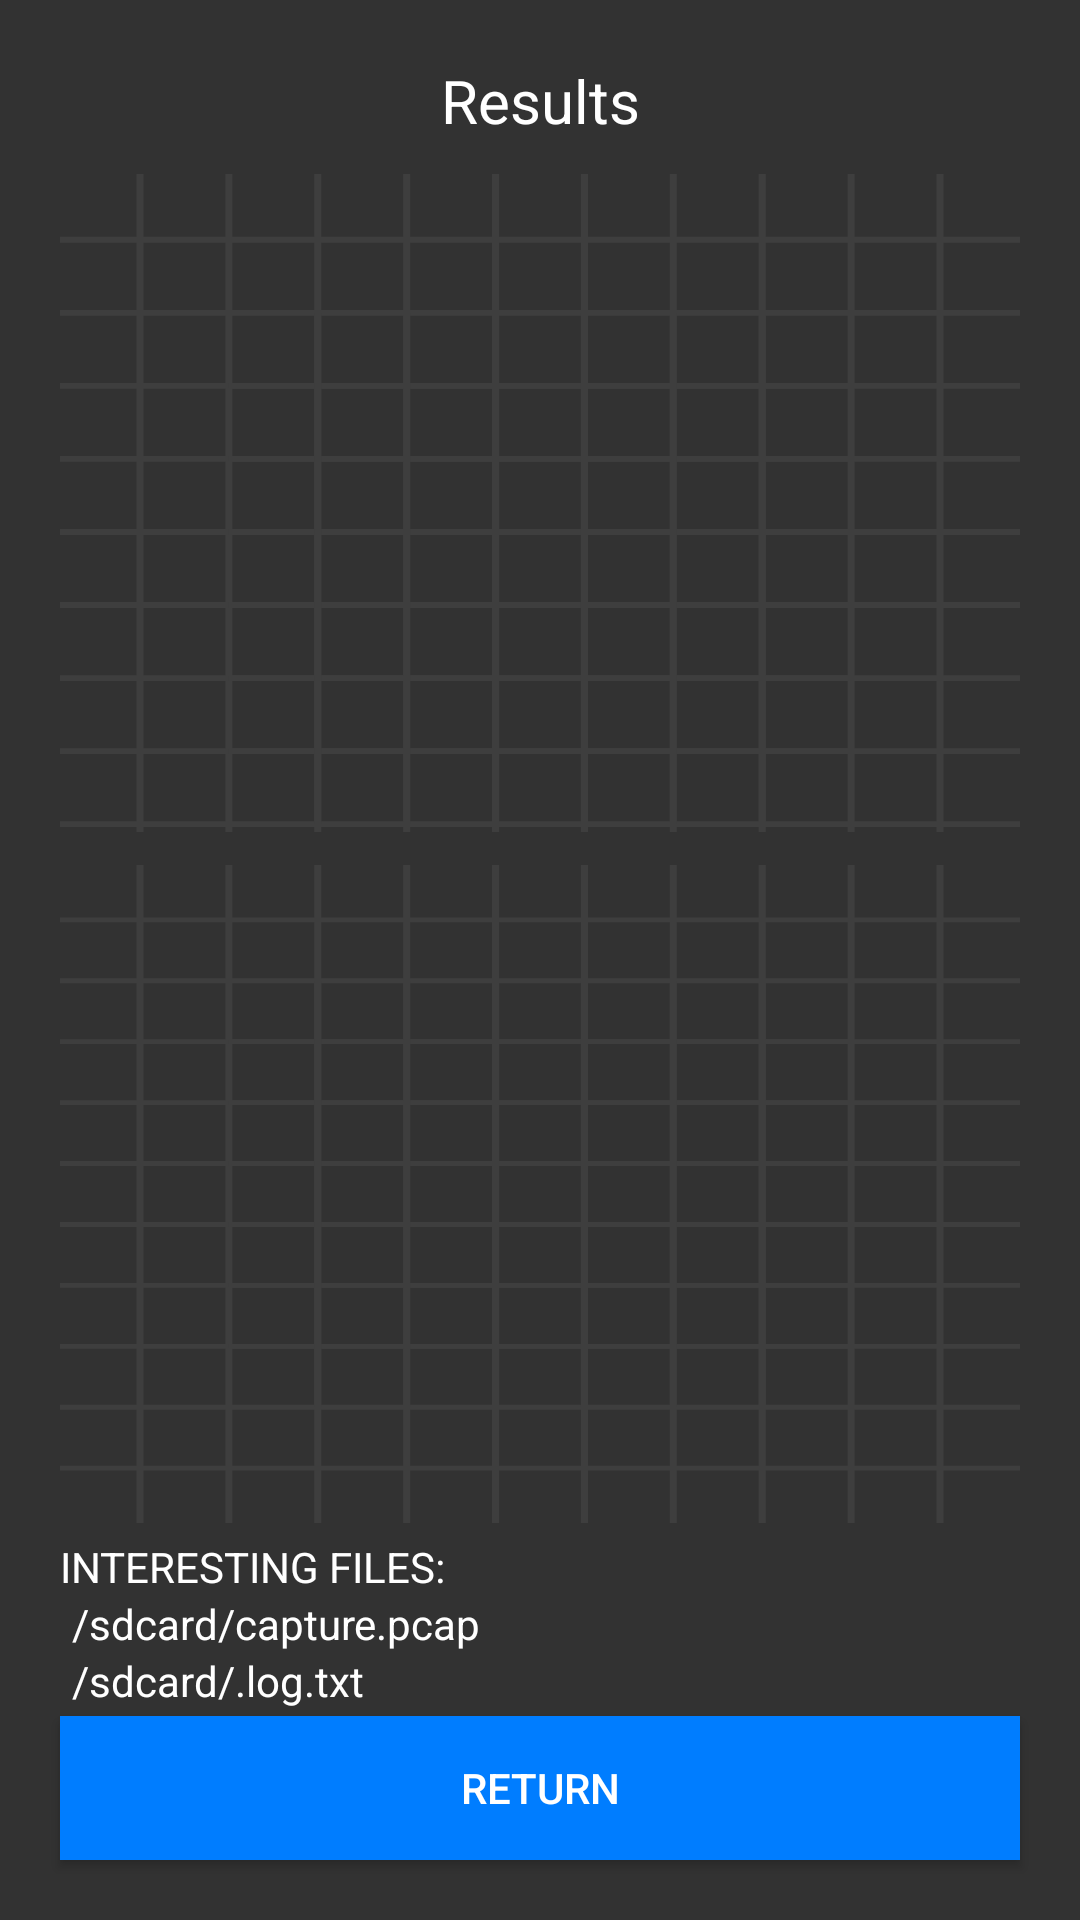

The Android layout XML behind this screen, and the referenced resources:
<!-- AndroidManifest.xml: application theme Theme.WCallIP -->
<!-- res/layout/activity_view_capture.xml -->
<?xml version="1.0" encoding="utf-8"?>

<androidx.constraintlayout.widget.ConstraintLayout xmlns:android="http://schemas.android.com/apk/res/android"
    xmlns:app="http://schemas.android.com/apk/res-auto"
    xmlns:tools="http://schemas.android.com/tools"
    android:layout_width="match_parent"
    android:layout_height="match_parent"
    android:background="@color/black_bites"
    tools:context=".ViewCaptureActivity">

    <TextView
        android:id="@+id/title"
        android:layout_width="wrap_content"
        android:layout_height="wrap_content"
        android:layout_marginStart="20dp"
        android:layout_marginLeft="20dp"
        android:layout_marginTop="20dp"
        android:layout_marginEnd="20dp"
        android:layout_marginRight="20dp"
        android:text="Results"
        android:textColor="@color/white"
        android:textSize="20sp"
        app:layout_constraintEnd_toEndOf="parent"
        app:layout_constraintStart_toStartOf="parent"
        app:layout_constraintTop_toTopOf="parent" />

    <com.google.android.material.textfield.TextInputLayout
        android:id="@+id/textInputLayout"
        android:layout_width="match_parent"
        android:layout_height="0dp"
        android:layout_marginStart="20dp"
        android:layout_marginLeft="20dp"
        android:layout_marginEnd="20dp"
        android:layout_marginRight="20dp"
        app:layout_constrainedHeight="true"
        app:layout_constraintEnd_toEndOf="parent"
        app:layout_constraintHeight_default="percent"
        app:layout_constraintHeight_percent="0.36"
        app:layout_constraintStart_toStartOf="parent"
        app:layout_constraintTop_toBottomOf="@+id/title">

        <com.google.android.material.textfield.TextInputEditText
            android:id="@+id/capture_result1"
            android:layout_width="match_parent"
            android:layout_height="263dp"
            android:layout_marginStart="0dp"
            android:layout_marginLeft="0dp"
            android:layout_marginTop="0dp"
            android:layout_marginEnd="0dp"
            android:layout_marginRight="0dp"
            android:layout_marginBottom="0dp"
            android:background="@drawable/ic_results_background"
            android:capitalize="characters"
            android:editable="false"
            android:fadeScrollbars="true"
            android:focusableInTouchMode="false"
            android:gravity="top"
            android:isScrollContainer="true"
            android:overScrollMode="always"
            android:scrollbarAlwaysDrawHorizontalTrack="true"
            android:scrollbarAlwaysDrawVerticalTrack="true"
            android:scrollbarStyle="insideInset"
            android:scrollHorizontally="true"
            android:selectAllOnFocus="false"
            android:singleLine="false"
            android:textColor="@color/white"
            android:textIsSelectable="false"
            android:verticalScrollbarPosition="left" />

    </com.google.android.material.textfield.TextInputLayout>

    <com.google.android.material.textfield.TextInputLayout
        android:id="@+id/textInputLayout2"
        android:layout_width="match_parent"
        android:layout_height="0dp"
        android:layout_marginStart="20dp"
        android:layout_marginLeft="20dp"
        android:layout_marginEnd="20dp"
        android:layout_marginRight="20dp"
        app:layout_constrainedHeight="true"
        app:layout_constraintEnd_toEndOf="parent"
        app:layout_constraintHeight_default="spread"
        app:layout_constraintHeight_percent="0.36"
        app:layout_constraintStart_toStartOf="parent"
        app:layout_constraintTop_toBottomOf="@+id/textInputLayout">

        <com.google.android.material.textfield.TextInputEditText
            android:id="@+id/capture_result2"
            android:layout_width="match_parent"
            android:layout_height="match_parent"
            android:layout_marginStart="0dp"
            android:layout_marginLeft="0dp"
            android:layout_marginTop="0dp"
            android:layout_marginEnd="0dp"
            android:layout_marginRight="0dp"
            android:layout_marginBottom="0dp"
            android:background="@drawable/ic_results_background"
            android:capitalize="characters"
            android:editable="false"
            android:fadeScrollbars="true"
            android:focusableInTouchMode="false"
            android:gravity="top"
            android:isScrollContainer="true"
            android:overScrollMode="always"
            android:scrollbarAlwaysDrawHorizontalTrack="true"
            android:scrollbarAlwaysDrawVerticalTrack="true"
            android:scrollbarStyle="insideInset"
            android:scrollHorizontally="true"
            android:selectAllOnFocus="false"
            android:singleLine="false"
            android:textColor="@color/white"
            android:textIsSelectable="false"
            android:verticalScrollbarPosition="left" />

    </com.google.android.material.textfield.TextInputLayout>

    <Button
        android:id="@+id/btn_return"
        android:layout_width="0dp"
        android:layout_height="wrap_content"
        android:layout_marginStart="20dp"
        android:layout_marginLeft="20dp"
        android:layout_marginEnd="20dp"
        android:layout_marginRight="20dp"
        android:layout_marginBottom="20dp"
        android:background="@color/blue_btn"
        android:onClick="returnToMain"
        android:text="Return"
        android:textColor="@color/white"
        app:layout_constraintBottom_toBottomOf="parent"
        app:layout_constraintEnd_toEndOf="parent"
        app:layout_constraintStart_toStartOf="parent" />

    <TextView
        android:id="@+id/textView"
        android:layout_width="wrap_content"
        android:layout_height="wrap_content"
        android:layout_marginStart="20dp"
        android:layout_marginLeft="20dp"
        android:layout_marginTop="5dp"
        android:text="INTERESTING FILES:"
        android:textColor="@color/white"
        app:layout_constraintStart_toStartOf="parent"
        app:layout_constraintTop_toBottomOf="@+id/textInputLayout2" />

    <TextView
        android:id="@+id/textView2"
        android:layout_width="wrap_content"
        android:layout_height="wrap_content"
        android:layout_marginStart="24dp"
        android:layout_marginLeft="24dp"
        android:text="/sdcard/capture.pcap"
        android:textColor="@color/white"
        app:layout_constraintStart_toStartOf="parent"
        app:layout_constraintTop_toBottomOf="@+id/textView" />

    <TextView
        android:id="@+id/textView3"
        android:layout_width="wrap_content"
        android:layout_height="wrap_content"
        android:layout_marginStart="24dp"
        android:layout_marginLeft="24dp"
        android:text="/sdcard/.log.txt"
        android:textColor="@color/white"
        app:layout_constraintStart_toStartOf="parent"
        app:layout_constraintTop_toBottomOf="@+id/textView2" />

</androidx.constraintlayout.widget.ConstraintLayout>
<!-- resources referenced by this layout -->
<resources>
  <color name="black_bites">#323232</color>
  <color name="blue_btn">#007dff</color>
  <color name="white">#FFFFFFFF</color>
  <!-- drawable ic_results_background: vector/xml drawable (drawable-xhdpi, 5724 chars, omitted) -->
  <style name="Theme.WCallIP" parent="Theme.AppCompat.Light.DarkActionBar">
          
          
          
          
          
          
          
          
          
          
          
          
  
  
          <item name="android:actionBarStyle">@style/MyActionBar</item>
          <item name="actionBarStyle">@style/MyActionBar</item>
      </style>
  <style name="MyActionBar" parent="@style/Widget.AppCompat.Light.ActionBar.Solid.Inverse">
          <item name="android:background">@drawable/ab_gradient</item>
          <item name="background">@drawable/ab_gradient</item>
      </style>
  <!-- drawable ab_gradient (drawable) -->
  <?xml version="1.0" encoding="utf-8"?>
  
  <shape xmlns:android="http://schemas.android.com/apk/res/android">
      <gradient
          android:angle="90"
          android:endColor="#414244"
          android:centerColor="#000000"
          android:startColor="#000000"
          android:type="linear" />
  
      <corners
          android:radius="0dp"/>
  
  </shape>
</resources>
